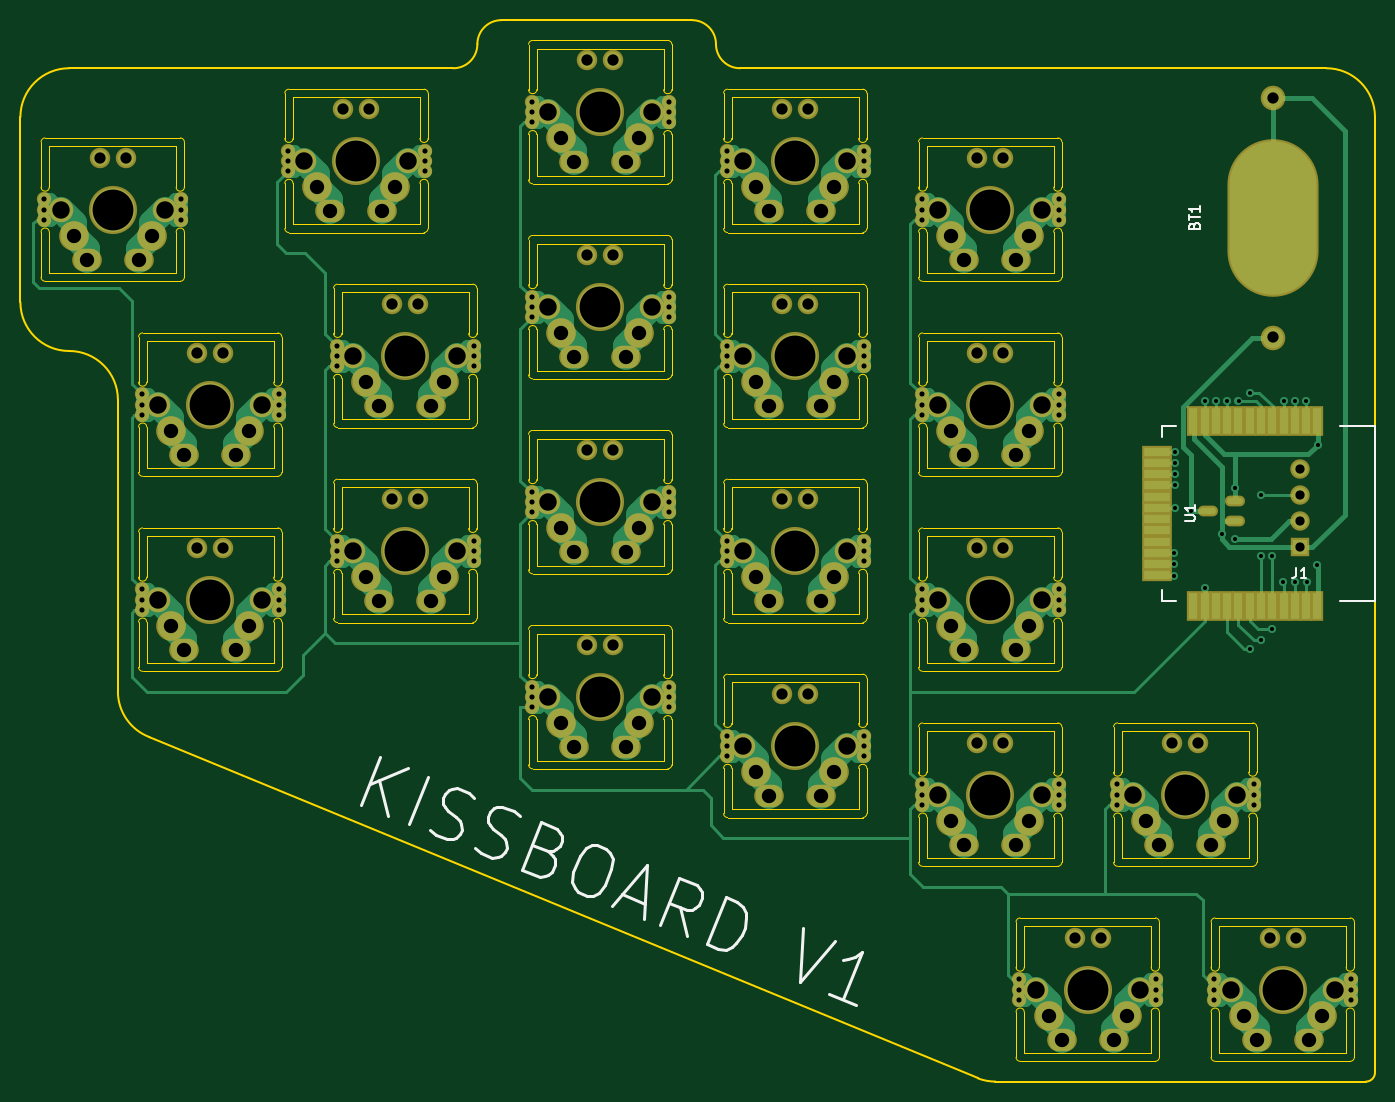
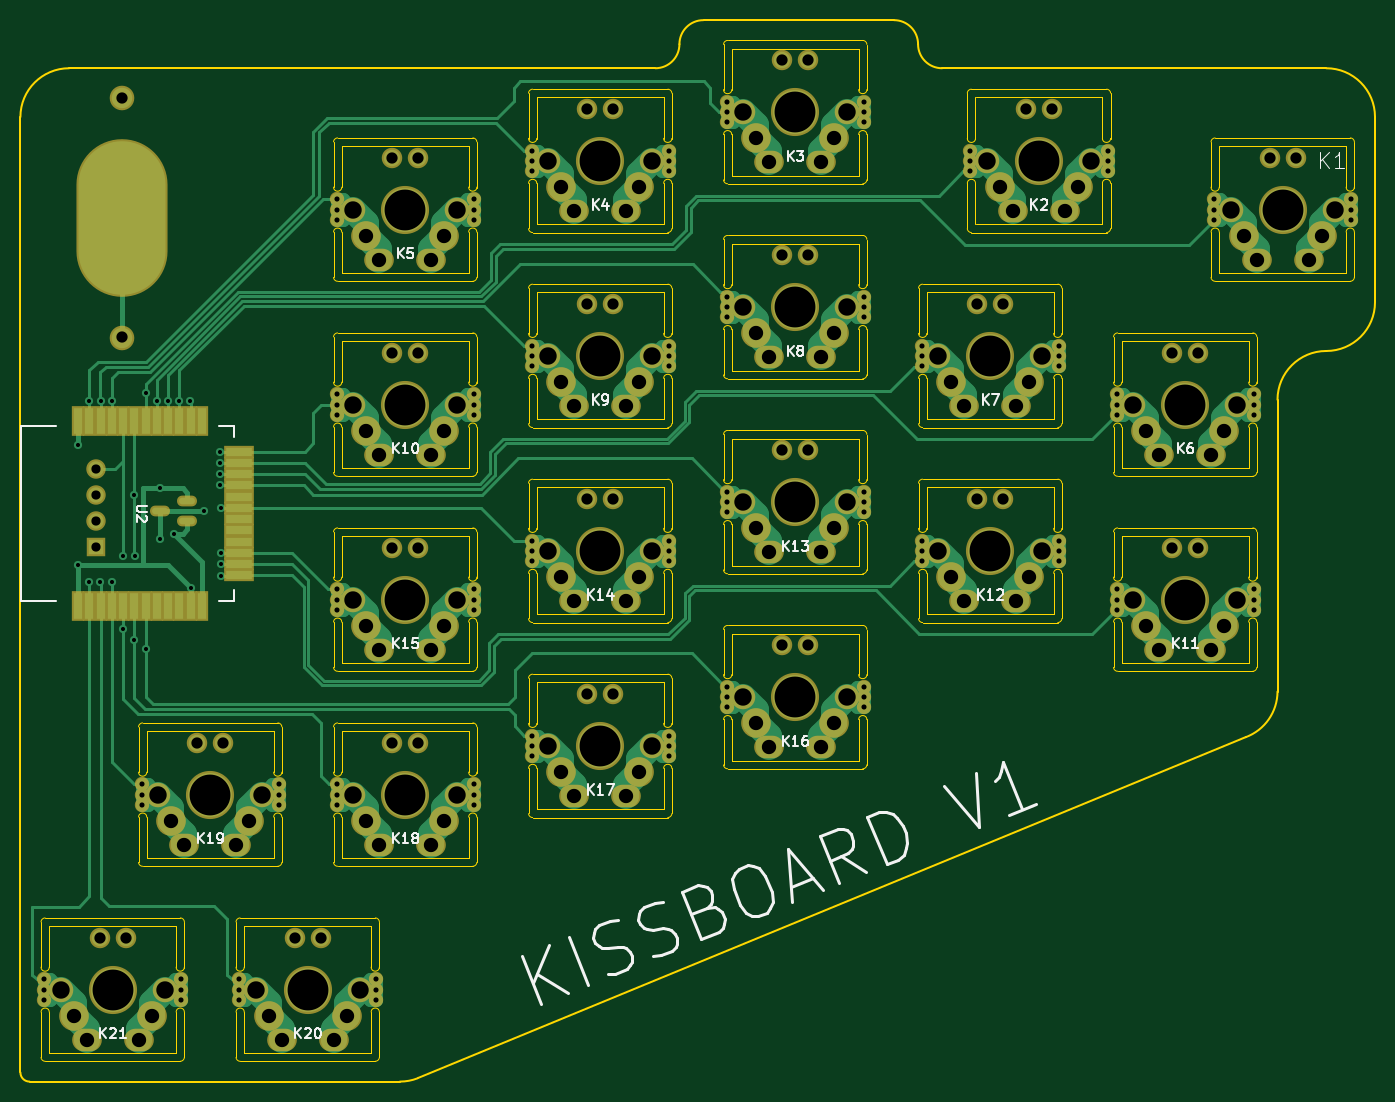
Circuit board: 10 layer files. Board 132.3 x 103.7 mm.
- bottom_copper: kissboard-B.Cu.gbl (46282 bytes)
- bottom_mask: kissboard-B.Mask.gbs (10618 bytes)
- paste: kissboard-B.Paste.gbp (10558 bytes)
- bottom_silk: kissboard-B.SilkS.gbo (17851 bytes)
- outline: kissboard-Edge.Cuts.gm1 (26383 bytes)
- top_copper: kissboard-F.Cu.gtl (43467 bytes)
- top_mask: kissboard-F.Mask.gts (10618 bytes)
- paste: kissboard-F.Paste.gtp (10558 bytes)
- top_silk: kissboard-F.SilkS.gto (5558 bytes)
- drill: kissboard.drl (5720 bytes)

=== bottom_copper: kissboard-B.Cu.gbl (46282 bytes, source omitted) ===
=== bottom_mask: kissboard-B.Mask.gbs (10618 bytes, source omitted) ===
=== paste: kissboard-B.Paste.gbp (10558 bytes, source omitted) ===
=== bottom_silk: kissboard-B.SilkS.gbo (17851 bytes, source omitted) ===
=== outline: kissboard-Edge.Cuts.gm1 (26383 bytes, source omitted) ===
=== top_copper: kissboard-F.Cu.gtl (43467 bytes, source omitted) ===
=== top_mask: kissboard-F.Mask.gts (10618 bytes, source omitted) ===
=== paste: kissboard-F.Paste.gtp (10558 bytes, source omitted) ===
=== top_silk: kissboard-F.SilkS.gto ===
G04 #@! TF.GenerationSoftware,KiCad,Pcbnew,(5.0.0-rc2-dev-301-g33f795be4)*
G04 #@! TF.CreationDate,2018-04-08T21:26:01+02:00*
G04 #@! TF.ProjectId,kissboard,6B697373626F6172642E6B696361645F,rev?*
G04 #@! TF.SameCoordinates,Original*
G04 #@! TF.FileFunction,Legend,Top*
G04 #@! TF.FilePolarity,Positive*
%FSLAX46Y46*%
G04 Gerber Fmt 4.6, Leading zero omitted, Abs format (unit mm)*
G04 Created by KiCad (PCBNEW (5.0.0-rc2-dev-301-g33f795be4)) date 04/08/18 21:26:01*
%MOMM*%
%LPD*%
G01*
G04 APERTURE LIST*
%ADD10C,0.300000*%
%ADD11C,0.150000*%
G04 APERTURE END LIST*
D10*
X67146499Y-98626506D02*
X69019532Y-93990587D01*
X69795596Y-99696811D02*
X68879078Y-96244985D01*
X71668629Y-95060891D02*
X67949228Y-96639684D01*
X71782419Y-100499539D02*
X73655452Y-95863620D01*
X73858433Y-101081509D02*
X74431515Y-101569844D01*
X75535306Y-102015804D01*
X76066014Y-101973430D01*
X76375964Y-101841864D01*
X76775106Y-101489540D01*
X76953490Y-101048024D01*
X76911116Y-100517315D01*
X76779550Y-100207365D01*
X76427226Y-99808223D01*
X75633386Y-99230697D01*
X75281062Y-98831555D01*
X75149496Y-98521605D01*
X75107122Y-97990897D01*
X75285506Y-97549380D01*
X75684648Y-97197056D01*
X75994598Y-97065490D01*
X76525306Y-97023116D01*
X77629097Y-97469077D01*
X78202179Y-97957411D01*
X78273595Y-102865350D02*
X78846677Y-103353684D01*
X79950467Y-103799645D01*
X80481175Y-103757271D01*
X80791125Y-103625705D01*
X81190267Y-103273381D01*
X81368651Y-102831865D01*
X81326278Y-102301156D01*
X81194712Y-101991206D01*
X80842387Y-101592064D01*
X80048547Y-101014538D01*
X79696223Y-100615396D01*
X79564657Y-100305446D01*
X79522283Y-99774737D01*
X79700667Y-99333221D01*
X80099809Y-98980897D01*
X80409760Y-98849331D01*
X80940468Y-98806957D01*
X82044258Y-99252918D01*
X82617340Y-99741252D01*
X85346741Y-103155147D02*
X85919823Y-103643481D01*
X86051389Y-103953431D01*
X86093763Y-104484139D01*
X85826187Y-105146414D01*
X85427045Y-105498738D01*
X85117094Y-105630304D01*
X84586386Y-105672678D01*
X82820322Y-104959141D01*
X84693355Y-100323222D01*
X86238661Y-100947566D01*
X86590985Y-101346709D01*
X86722551Y-101656659D01*
X86764925Y-102187367D01*
X86586541Y-102628883D01*
X86187399Y-102981207D01*
X85877449Y-103112773D01*
X85346741Y-103155147D01*
X83801434Y-102530803D01*
X90212306Y-102553023D02*
X91095338Y-102909791D01*
X91447663Y-103308934D01*
X91710795Y-103928834D01*
X91574784Y-104901058D01*
X90950440Y-106446364D01*
X90372914Y-107240205D01*
X89753014Y-107503337D01*
X89222306Y-107545711D01*
X88339273Y-107188942D01*
X87986949Y-106789800D01*
X87723817Y-106169900D01*
X87859827Y-105197676D01*
X88484172Y-103652369D01*
X89061698Y-102858529D01*
X89681598Y-102595397D01*
X90212306Y-102553023D01*
X92627313Y-107380659D02*
X94834893Y-108272579D01*
X91650644Y-108526823D02*
X95068984Y-104515248D01*
X94741257Y-109775512D01*
X98935660Y-111470161D02*
X98282274Y-108638236D01*
X96286563Y-110399856D02*
X98159596Y-105763937D01*
X99925661Y-106477473D01*
X100277985Y-106876615D01*
X100409551Y-107186565D01*
X100451925Y-107717274D01*
X100184349Y-108379548D01*
X99785207Y-108731872D01*
X99475257Y-108863438D01*
X98944548Y-108905812D01*
X97178484Y-108192276D01*
X100922483Y-112272889D02*
X102795516Y-107636970D01*
X103899306Y-108082930D01*
X104472388Y-108571264D01*
X104735520Y-109191164D01*
X104777894Y-109721873D01*
X104641884Y-110694097D01*
X104374308Y-111356371D01*
X103796782Y-112150211D01*
X103397639Y-112502535D01*
X102777739Y-112765667D01*
X102026273Y-112718849D01*
X100922483Y-112272889D01*
X110301290Y-110669499D02*
X109973563Y-115929763D01*
X113391903Y-111918188D01*
X115492515Y-118159564D02*
X112843418Y-117089260D01*
X114167966Y-117624412D02*
X116040999Y-112988493D01*
X115331907Y-113472383D01*
X114712007Y-113735515D01*
X114181299Y-113777889D01*
D11*
X146743500Y-61668500D02*
X145343500Y-61668500D01*
X166143500Y-78668500D02*
X166143500Y-61668500D01*
X145343500Y-78668500D02*
X146743500Y-78668500D01*
X145343500Y-61668500D02*
X145343500Y-62668500D01*
X166143500Y-61668500D02*
X162743500Y-61668500D01*
X162743500Y-78668500D02*
X166143500Y-78668500D01*
X145343500Y-78668500D02*
X145343500Y-77668500D01*
X158480166Y-75461880D02*
X158480166Y-76176166D01*
X158432547Y-76319023D01*
X158337309Y-76414261D01*
X158194452Y-76461880D01*
X158099214Y-76461880D01*
X159480166Y-76461880D02*
X158908738Y-76461880D01*
X159194452Y-76461880D02*
X159194452Y-75461880D01*
X159099214Y-75604738D01*
X159003976Y-75699976D01*
X158908738Y-75747595D01*
X148518571Y-42060714D02*
X148566190Y-41917857D01*
X148613809Y-41870238D01*
X148709047Y-41822619D01*
X148851904Y-41822619D01*
X148947142Y-41870238D01*
X148994761Y-41917857D01*
X149042380Y-42013095D01*
X149042380Y-42394047D01*
X148042380Y-42394047D01*
X148042380Y-42060714D01*
X148090000Y-41965476D01*
X148137619Y-41917857D01*
X148232857Y-41870238D01*
X148328095Y-41870238D01*
X148423333Y-41917857D01*
X148470952Y-41965476D01*
X148518571Y-42060714D01*
X148518571Y-42394047D01*
X148042380Y-41536904D02*
X148042380Y-40965476D01*
X149042380Y-41251190D02*
X148042380Y-41251190D01*
X149042380Y-40108333D02*
X149042380Y-40679761D01*
X149042380Y-40394047D02*
X148042380Y-40394047D01*
X148185238Y-40489285D01*
X148280476Y-40584523D01*
X148328095Y-40679761D01*
X147575880Y-70930404D02*
X148385404Y-70930404D01*
X148480642Y-70882785D01*
X148528261Y-70835166D01*
X148575880Y-70739928D01*
X148575880Y-70549452D01*
X148528261Y-70454214D01*
X148480642Y-70406595D01*
X148385404Y-70358976D01*
X147575880Y-70358976D01*
X148575880Y-69358976D02*
X148575880Y-69930404D01*
X148575880Y-69644690D02*
X147575880Y-69644690D01*
X147718738Y-69739928D01*
X147813976Y-69835166D01*
X147861595Y-69930404D01*
M02*

=== drill: kissboard.drl (5720 bytes, source omitted) ===
